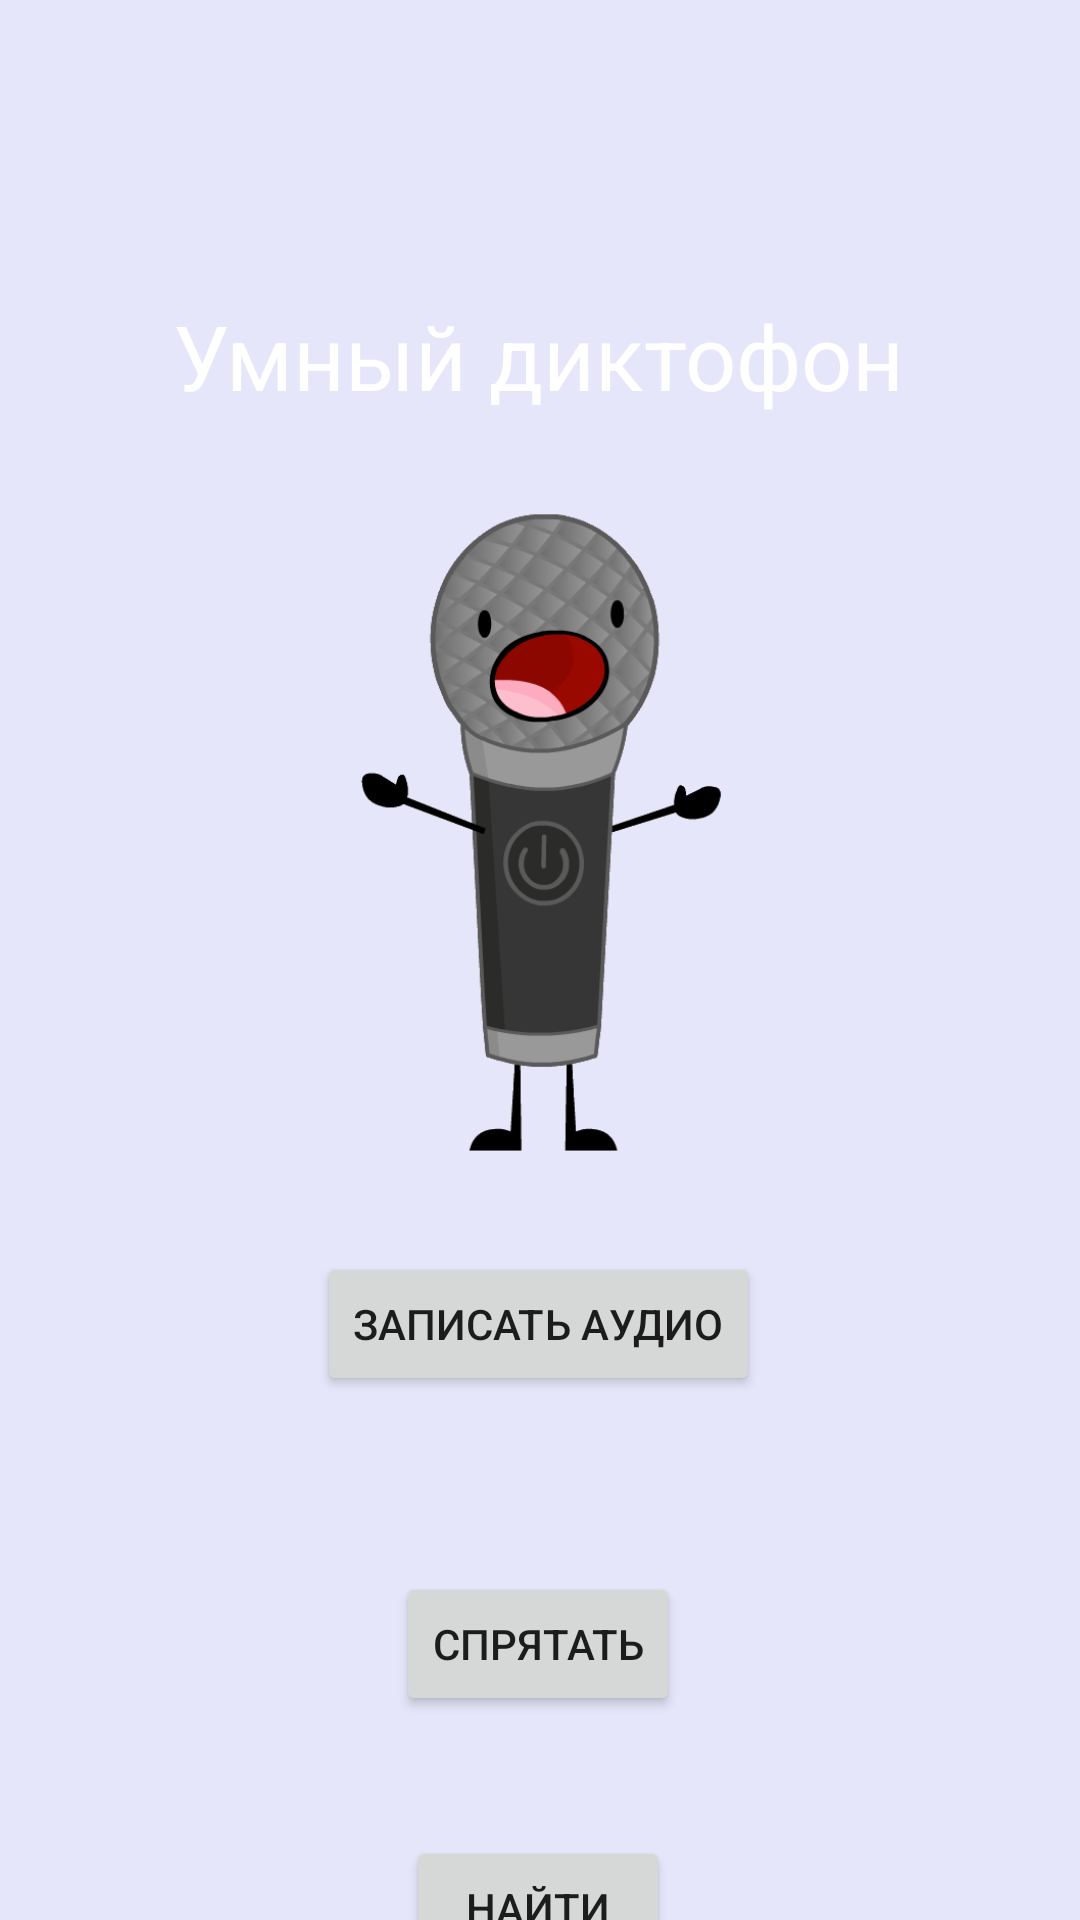

The Android layout XML behind this screen, and the referenced resources:
<!-- AndroidManifest.xml: application theme Theme.Stego -->
<!-- res/layout/activity_main.xml -->
<?xml version="1.0" encoding="utf-8"?>
<androidx.constraintlayout.widget.ConstraintLayout xmlns:android="http://schemas.android.com/apk/res/android"
    xmlns:app="http://schemas.android.com/apk/res-auto"
    xmlns:tools="http://schemas.android.com/tools"
    android:layout_width="match_parent"
    android:layout_height="match_parent"
    android:background="@color/lavanda"
    tools:context=".MainActivity">

    <TextView
        android:id="@+id/textView"
        android:layout_width="wrap_content"
        android:layout_height="wrap_content"
        android:text="Умный диктофон"
        android:textColor="@color/white"
        android:textSize="30sp"
        app:layout_constraintBottom_toBottomOf="parent"
        app:layout_constraintHorizontal_bias="0.496"
        app:layout_constraintLeft_toLeftOf="parent"
        app:layout_constraintRight_toRightOf="parent"
        app:layout_constraintTop_toTopOf="parent"
        app:layout_constraintVertical_bias="0.164" />

    <ImageView
        android:id="@+id/micro"
        android:layout_width="158dp"
        android:layout_height="257dp"
        android:src="@drawable/micro"
        app:layout_constraintBottom_toTopOf="@+id/record"
        app:layout_constraintEnd_toEndOf="parent"
        app:layout_constraintStart_toStartOf="parent"
        app:layout_constraintTop_toBottomOf="@+id/textView" />

    <Button
        android:id="@+id/record"
        android:layout_width="wrap_content"
        android:layout_height="wrap_content"
        android:layout_marginTop="264dp"
        android:text="Записать аудио"
        app:layout_constraintBottom_toTopOf="@+id/hide"
        app:layout_constraintEnd_toEndOf="parent"
        app:layout_constraintHorizontal_bias="0.497"
        app:layout_constraintStart_toStartOf="parent"
        app:layout_constraintTop_toBottomOf="@+id/textView"
        app:layout_constraintVertical_bias="0.198" />

    <Button
        android:id="@+id/hide"
        android:layout_width="wrap_content"
        android:layout_height="wrap_content"
        android:layout_marginTop="364dp"
        android:onClick="toHide"
        android:text="Спрятать"
        app:layout_constraintBottom_toBottomOf="parent"
        app:layout_constraintEnd_toEndOf="parent"
        app:layout_constraintHorizontal_bias="0.497"
        app:layout_constraintStart_toStartOf="parent"
        app:layout_constraintTop_toBottomOf="@+id/textView"
        app:layout_constraintVertical_bias="0.24" />

    <Button
        android:id="@+id/extract"
        android:layout_width="wrap_content"
        android:layout_height="wrap_content"
        android:layout_marginTop="60dp"
        android:text="Найти"
        android:onClick="toFind"
        app:layout_constraintBottom_toBottomOf="parent"
        app:layout_constraintEnd_toEndOf="parent"
        app:layout_constraintHorizontal_bias="0.497"
        app:layout_constraintStart_toStartOf="parent"
        app:layout_constraintTop_toBottomOf="@+id/hide" />




</androidx.constraintlayout.widget.ConstraintLayout>
<!-- resources referenced by this layout -->
<resources>
  <color name="lavanda">#e6e6fa</color>
  <color name="white">#FFFFFFFF</color>
  <!-- drawable micro: png bitmap (drawable, 33929 bytes) -->
  <style name="Theme.Stego" parent="Theme.MaterialComponents.DayNight.DarkActionBar">
          
          <item name="colorPrimary">@color/purple_500</item>
          <item name="colorPrimaryVariant">@color/purple_700</item>
          <item name="colorOnPrimary">@color/white</item>
          
          <item name="colorSecondary">@color/teal_200</item>
          <item name="colorSecondaryVariant">@color/teal_700</item>
          <item name="colorOnSecondary">@color/black</item>
          
          <item name="android:statusBarColor" tools:targetApi="l">?attr/colorPrimaryVariant</item>
          
      </style>
  <color name="purple_500">#FF6200EE</color>
  <color name="purple_700">#FF3700B3</color>
  <color name="teal_200">#FF03DAC5</color>
  <color name="teal_700">#FF018786</color>
  <color name="black">#FF000000</color>
</resources>
